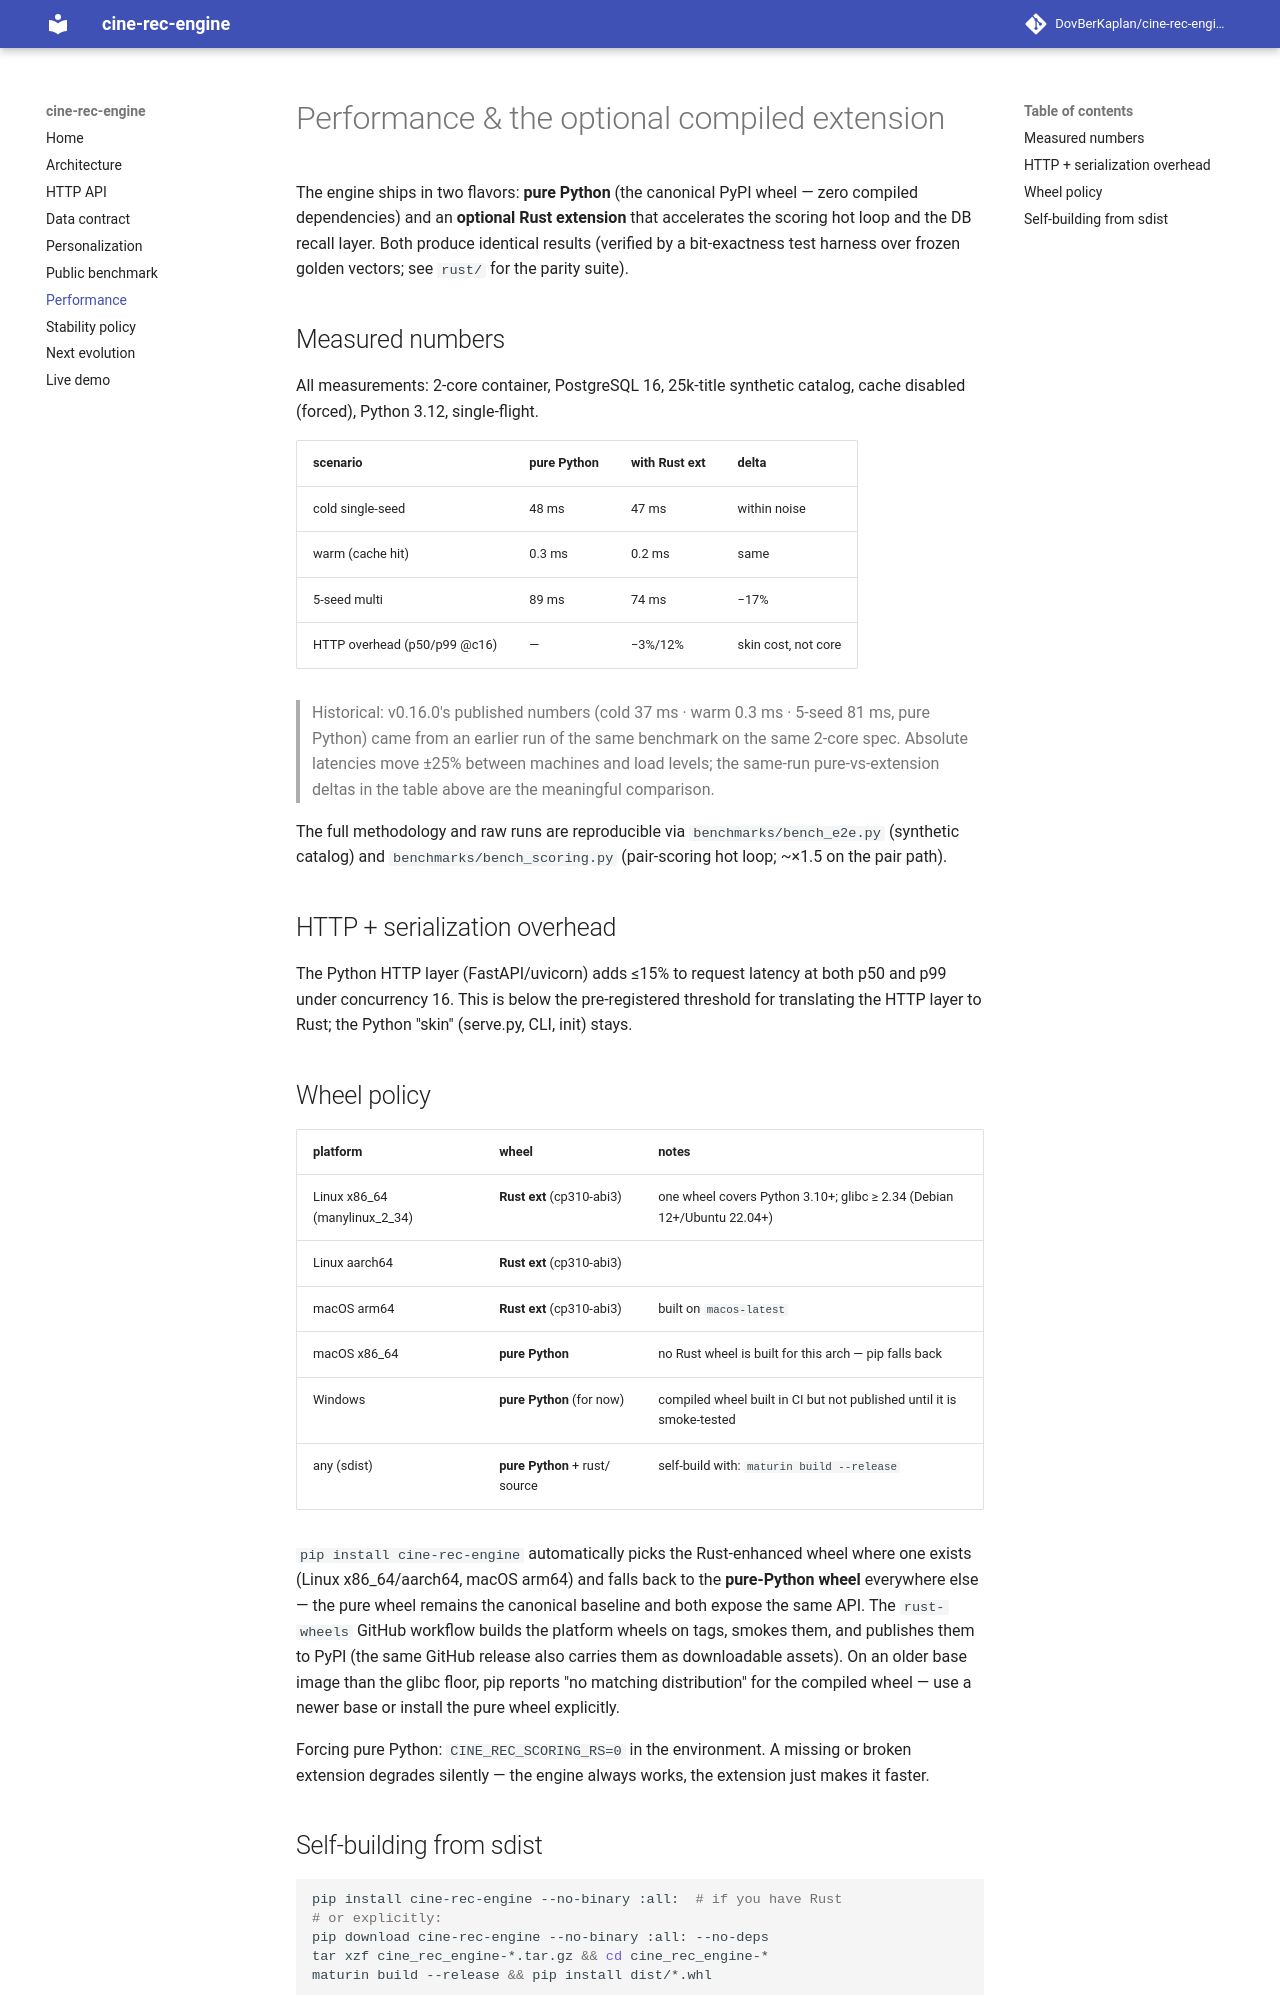

repository: DovBerKaplan/cine-rec-engine · page: performance/index.html · generator: mkdocs

# Performance & the optional compiled extension

The engine ships in two flavors: **pure Python** (the canonical PyPI
wheel — zero compiled dependencies) and an **optional Rust extension**
that accelerates the scoring hot loop and the DB recall layer. Both
produce identical results (verified by a bit-exactness test harness
over frozen golden vectors; see `rust/` for the parity suite).

## Measured numbers

All measurements: 2-core container, PostgreSQL 16, 25k-title synthetic
catalog, cache disabled (forced), Python 3.12, single-flight.

| scenario | pure Python | with Rust ext | delta |
|---|---|---|---|
| cold single-seed | 48 ms | 47 ms | within noise |
| warm (cache hit) | 0.3 ms | 0.2 ms | same |
| 5-seed multi | 89 ms | 74 ms | −17% |
| HTTP overhead (p50/p99 @c16) | — | −3%/12% | skin cost, not core |

> Historical: v0.16.0's published numbers (cold 37 ms · warm 0.3 ms ·
> 5-seed 81 ms, pure Python) came from an earlier run of the same
> benchmark on the same 2-core spec. Absolute latencies move ±25%
> between machines and load levels; the same-run pure-vs-extension
> deltas in the table above are the meaningful comparison.

The full methodology and raw runs are reproducible via
`benchmarks/bench_e2e.py` (synthetic catalog) and
`benchmarks/bench_scoring.py` (pair-scoring hot loop; ~×1.5 on the
pair path).

## HTTP + serialization overhead

The Python HTTP layer (FastAPI/uvicorn) adds ≤15% to request latency
at both p50 and p99 under concurrency 16. This is below the
pre-registered threshold for translating the HTTP layer to Rust;
the Python "skin" (serve.py, CLI, init) stays.

## Wheel policy

| platform | wheel | notes |
|---|---|---|
| Linux x86_64 (manylinux_2_34) | **Rust ext** (cp310-abi3) | one wheel covers Python 3.10+; glibc ≥ 2.34 (Debian 12+/Ubuntu 22.04+) |
| Linux aarch64 | **Rust ext** (cp310-abi3) | |
| macOS arm64 | **Rust ext** (cp310-abi3) | built on `macos-latest` |
| macOS x86_64 | **pure Python** | no Rust wheel is built for this arch — pip falls back |
| Windows | **pure Python** (for now) | compiled wheel built in CI but not published until it is smoke-tested |
| any (sdist) | **pure Python** + rust/ source | self-build with: `maturin build --release` |

`pip install cine-rec-engine` automatically picks the Rust-enhanced
wheel where one exists (Linux x86_64/aarch64, macOS arm64) and falls
back to the **pure-Python wheel** everywhere else — the pure wheel
remains the canonical baseline and both expose the same API. The
`rust-wheels` GitHub workflow builds the platform wheels on tags,
smokes them, and publishes them to PyPI (the same GitHub release also
carries them as downloadable assets). On an older base image than the
glibc floor, pip reports "no matching distribution" for the compiled
wheel — use a newer base or install the pure wheel explicitly.

Forcing pure Python: `CINE_REC_SCORING_RS=0` in the environment.
A missing or broken extension degrades silently — the engine always
works, the extension just makes it faster.
